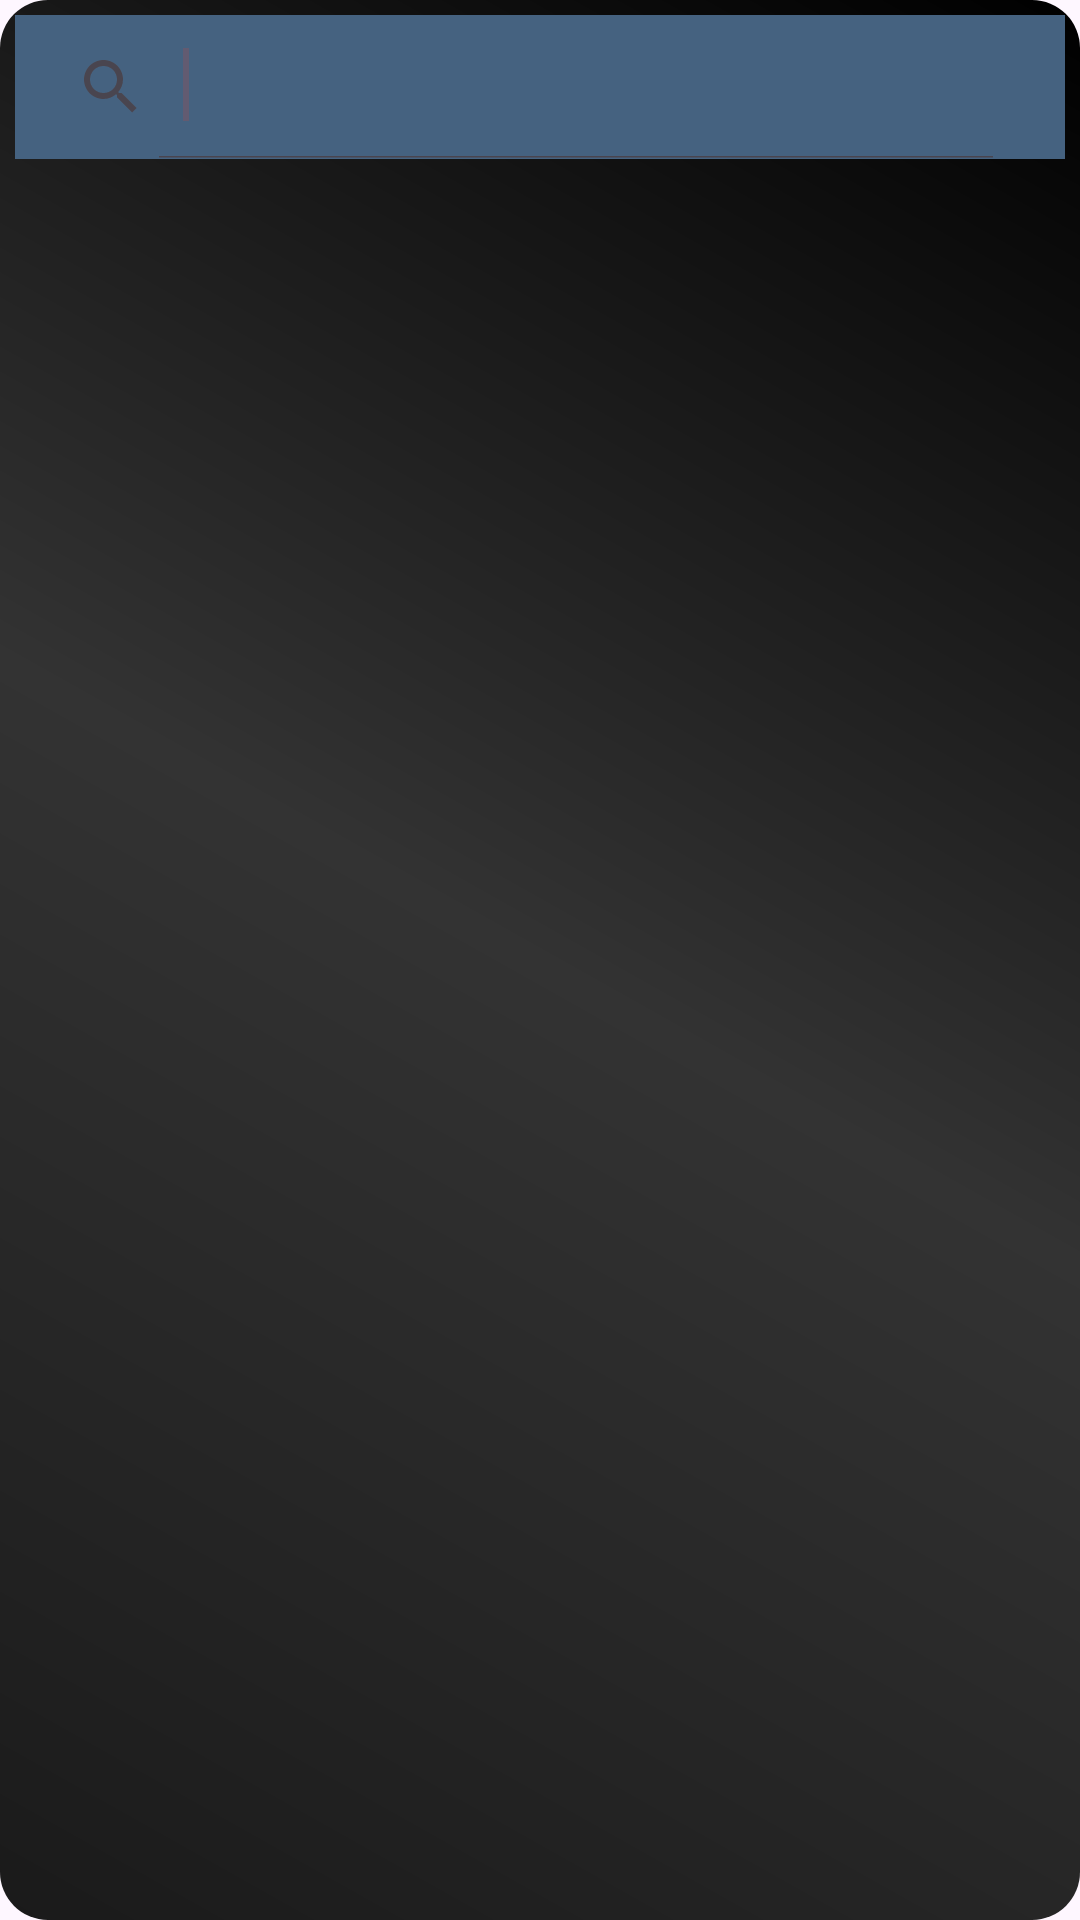

This screen was rendered from an Android layout file. Write that file and the resources it references.
<!-- AndroidManifest.xml: application theme Theme.FInalSkillSync -->
<!-- res/layout/fragment_home.xml -->
<?xml version="1.0" encoding="utf-8"?>
<androidx.constraintlayout.widget.ConstraintLayout
    xmlns:android="http://schemas.android.com/apk/res/android"
    xmlns:app="http://schemas.android.com/apk/res-auto"
    xmlns:tools="http://schemas.android.com/tools"
    android:layout_width="match_parent"
    android:layout_height="match_parent"
    android:background="@drawable/custom_background"
    tools:context=".View.Fragment.HomeFragment">

    <LinearLayout
        android:layout_width="match_parent"
        android:layout_height="wrap_content"
        android:orientation="horizontal"
        android:background="#456280"
        android:id="@+id/linear"
        android:layout_margin="5dp"
        app:layout_constraintBottom_toTopOf="@+id/rcycleView"
        app:layout_constraintEnd_toEndOf="parent"
        app:layout_constraintHorizontal_bias="0.5"
        app:layout_constraintStart_toStartOf="parent"
        app:layout_constraintTop_toTopOf="parent"
        app:layout_constraintVertical_bias="0.5">


        <androidx.appcompat.widget.SearchView
            android:id="@+id/search"
            android:layout_width="match_parent"
            android:layout_height="match_parent"
            android:layout_centerVertical="true"
            android:layout_marginEnd="16dp"
            android:queryHint="Search"
            app:actionViewClass="android.widget.SearchView"
            app:iconifiedByDefault="false">

            <requestFocus />
        </androidx.appcompat.widget.SearchView>
    </LinearLayout>

    <androidx.recyclerview.widget.RecyclerView
        android:id="@+id/rcycleView"
        android:layout_width="match_parent"
        android:layout_height="100dp"
        android:layout_marginTop="5dp"
        android:scrollbars="horizontal"
        app:layout_constraintEnd_toEndOf="parent"
        app:layout_constraintHorizontal_bias="1.0"
        app:layout_constraintStart_toStartOf="parent"
        app:layout_constraintTop_toBottomOf="@id/linear"
        app:layout_constraintBottom_toTopOf="@id/oppRecycleView"
        tools:listitem="@layout/rv_item" />




    <androidx.recyclerview.widget.RecyclerView
        android:id="@+id/oppRecycleView"
        android:layout_width="match_parent"
        android:layout_height="0dp"
        android:orientation="horizontal"
        android:scrollbars="vertical"
        android:layout_marginTop="2dp"
        android:foregroundGravity="left"
        app:layout_constraintTop_toBottomOf="@+id/rcycleView"
        app:layout_constraintStart_toStartOf="parent"
        app:layout_constraintEnd_toEndOf="parent"
        app:layout_constraintBottom_toBottomOf="parent"
        app:layout_constraintHorizontal_bias="0.0"
        app:layout_constraintVertical_bias="0.041"
        tools:listitem="@layout/opp_list" />


</androidx.constraintlayout.widget.ConstraintLayout>
<!-- res/layout/rv_item.xml (included above) -->
<?xml version="1.0" encoding="utf-8"?>
<androidx.constraintlayout.widget.ConstraintLayout xmlns:android="http://schemas.android.com/apk/res/android"
    xmlns:app="http://schemas.android.com/apk/res-auto"
    xmlns:tools="http://schemas.android.com/tools"
    android:layout_width="match_parent"
    android:layout_height="wrap_content"
    app:cardCornerRadius="22dp"
    android:background="@drawable/gradient_background"
    android:layout_margin="5dp">


        <TextView
            android:id="@+id/textView"
            android:paddingTop="10dp"
            android:paddingLeft="10dp"
            android:paddingRight="10dp"
            android:layout_width="wrap_content"
            android:layout_marginLeft="20dp"
            android:layout_marginRight="20dp"
            android:textColor="@color/white"
            android:background="@drawable/text_corner"
            android:layout_height="60dp"
            android:textSize="14dp"
            android:textStyle="bold|italic"
            android:text="You may be disappointed if you fail, but you are doomed if you don’t try."
            app:layout_constraintEnd_toEndOf="parent"
            app:layout_constraintStart_toStartOf="parent"
            app:layout_constraintTop_toTopOf="parent" />

        <TextView
            android:id="@+id/authortext"
            android:padding="2dp"
            android:layout_width="wrap_content"
            android:layout_height="wrap_content"
            android:textSize="14dp"
            android:background="@drawable/text_corner"
            android:textColor="@color/white"
            android:textStyle="bold|italic"
            android:text="Author"
            app:layout_constraintEnd_toEndOf="@+id/textView"

            app:layout_constraintTop_toBottomOf="@+id/textView" />

</androidx.constraintlayout.widget.ConstraintLayout>
<!-- res/layout/opp_list.xml (included above) -->
<?xml version="1.0" encoding="utf-8"?>
<androidx.constraintlayout.widget.ConstraintLayout xmlns:android="http://schemas.android.com/apk/res/android"
    xmlns:app="http://schemas.android.com/apk/res-auto"
    xmlns:tools="http://schemas.android.com/tools"
    android:layout_width="match_parent"
    android:layout_height="wrap_content"
    android:layout_margin="5dp"
    android:background="@drawable/rectangle_25">

    <TextView
        android:id="@+id/titleOpp"
        android:layout_width="match_parent"
        android:layout_height="wrap_content"
        android:layout_margin="5dp"
        android:layout_marginTop="4dp"
        android:background="@drawable/text_corner"
        android:gravity="top"
        android:padding="10dp"
        android:text="Title"
        android:textAppearance="@style/title"
        android:textSize="16dp"
        app:layout_constraintEnd_toEndOf="parent"
        app:layout_constraintStart_toStartOf="parent"
        app:layout_constraintTop_toTopOf="parent"
        app:layout_constraintBottom_toTopOf="@id/linear"/>

    <LinearLayout
        android:id="@id/linear"
        android:layout_width="match_parent"
        android:layout_height="wrap_content"
        android:layout_marginBottom="5dp"

        android:orientation="horizontal"
        app:layout_constraintBottom_toBottomOf="parent"
        app:layout_constraintEnd_toEndOf="parent"
        app:layout_constraintStart_toStartOf="parent"
        app:layout_constraintTop_toBottomOf="@id/titleOpp">

        <ImageView
            android:id="@+id/favorite"
            android:layout_width="0dp"
            android:layout_height="38dp"
            android:layout_marginTop="10dp"
            android:layout_weight="1"
            android:src="@drawable/favorite" />

        <ImageView
            android:id="@+id/chat"
            android:layout_width="0dp"
            android:layout_height="38dp"
            android:layout_marginTop="10dp"
            android:layout_weight="1"
            android:src="@drawable/chat" />
    </LinearLayout>
</androidx.constraintlayout.widget.ConstraintLayout>
<!-- resources referenced by this layout -->
<resources>
  <color name="white">#FFFFFFFF</color>
  <!-- drawable custom_background (drawable) -->
  <shape xmlns:android="http://schemas.android.com/apk/res/android">
      
      <solid android:color="#333333" />
  
      
      <corners android:radius="16dp" />
  
      
      <gradient
          android:startColor="#1A1A1A"
          android:centerColor="#333333"
          android:endColor="#000000"
          android:type="linear"
          android:angle="45" />
  </shape>
  <!-- drawable gradient_background (drawable) -->
  <shape xmlns:android="http://schemas.android.com/apk/res/android">
      <gradient
          android:startColor="#666666"
      android:centerColor="#333333"
      android:endColor="#333333"
      android:angle="90"/>
      <corners android:radius="8dp"/>
  </shape>
  <!-- drawable rectangle_25 (drawable) -->
  <vector
      xmlns:android="http://schemas.android.com/apk/res/android"
      xmlns:aapt="http://schemas.android.com/aapt"
      android:width="373dp"
      android:height="82dp"
      android:viewportWidth="373"
      android:viewportHeight="82"
      >
      <group>
          <clip-path
              android:pathData="M0 0H373V82H0Z"
              />
          <path
              android:pathData="M0 0V82H373V0"
              android:fillColor="#2C3E50"
          android:radius="1000dp"
          />
      </group>
  </vector>
  <!-- drawable text_corner (drawable) -->
  <?xml version="1.0" encoding="utf-8"?>
  <shape xmlns:android="http://schemas.android.com/apk/res/android">
      <corners android:radius="20dp" />
      <solid android:color="#456280" />
  </shape>
  <style name="title">
          <item name="android:fontFamily">@font/bold</item>
          <item name="android:textSize">16sp</item>
          <item name="android:textColor">#FFFFFF</item>
      </style>
  <style name="Theme.FInalSkillSync" parent="Base.Theme.FInalSkillSync" />
  <style name="Base.Theme.FInalSkillSync" parent="Theme.Material3.DayNight.NoActionBar">
          
          
      </style>
</resources>
